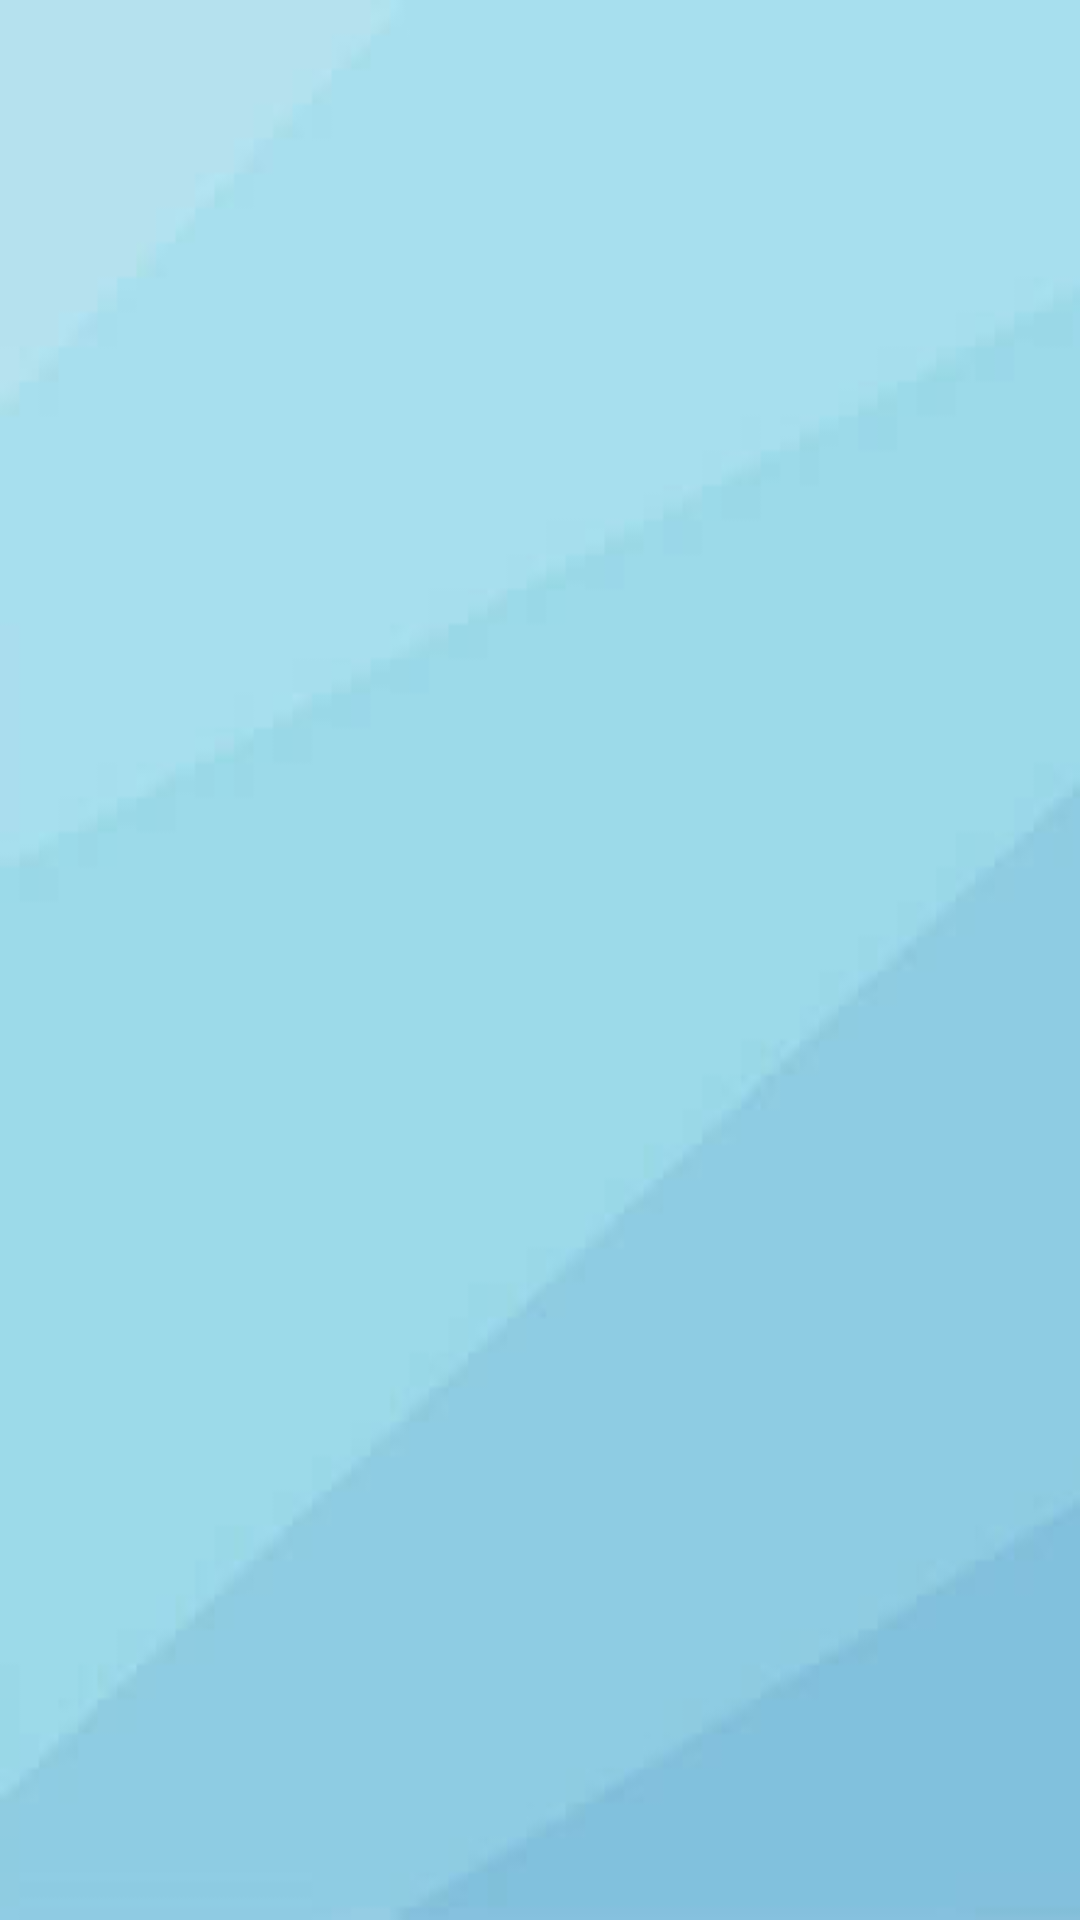

Android layout source for this screen:
<!-- AndroidManifest.xml: application theme AppTheme.NoActionBar -->
<!-- res/layout/alertdialog_type.xml -->
<?xml version="1.0" encoding="utf-8"?>
<LinearLayout xmlns:android="http://schemas.android.com/apk/res/android"
    xmlns:app="http://schemas.android.com/apk/res-auto"
    android:layout_width="match_parent"
    android:layout_height="match_parent"
    android:background="@drawable/fridge_bg_v"
    android:orientation="vertical">

    <LinearLayout
        android:layout_width="match_parent"
        android:layout_height="wrap_content"
        android:layout_gravity="center"
        android:orientation="horizontal"
        android:padding="20dp">

        <GridView
            android:id="@+id/gv_typemain"
            android:layout_width="match_parent"
            android:layout_height="wrap_content"
            android:layout_gravity="center"
            android:layout_weight="3"
            android:gravity="center"
            android:horizontalSpacing="3dp"
            android:numColumns="2"
            android:verticalSpacing="3dp">

        </GridView>

    </LinearLayout>

</LinearLayout>
<!-- resources referenced by this layout -->
<resources>
  <!-- drawable fridge_bg_v: jpg bitmap (drawable, 2466 bytes) -->
  <style name="AppTheme.NoActionBar" parent="AppTheme">
          <item name="windowNoTitle">true</item>
          <item name="windowActionBar">false</item>
          <item name="android:windowFullscreen">true</item>
      </style>
  <style name="AppTheme" parent="Theme.AppCompat.Light.DarkActionBar">
          
          <item name="colorPrimary">@color/colorPrimary</item>
          <item name="colorPrimaryDark">@color/colorPrimaryDark</item>
          <item name="colorAccent">@color/colorAccent</item>
      </style>
  <!-- not gathered from this repository: default colours our renderer supplied (Android Studio template values) -->
  <color name="colorPrimary">#FF6200EE</color>
  <color name="colorPrimaryDark">#FF3700B3</color>
  <color name="colorAccent">#FF03DAC5</color>
</resources>
